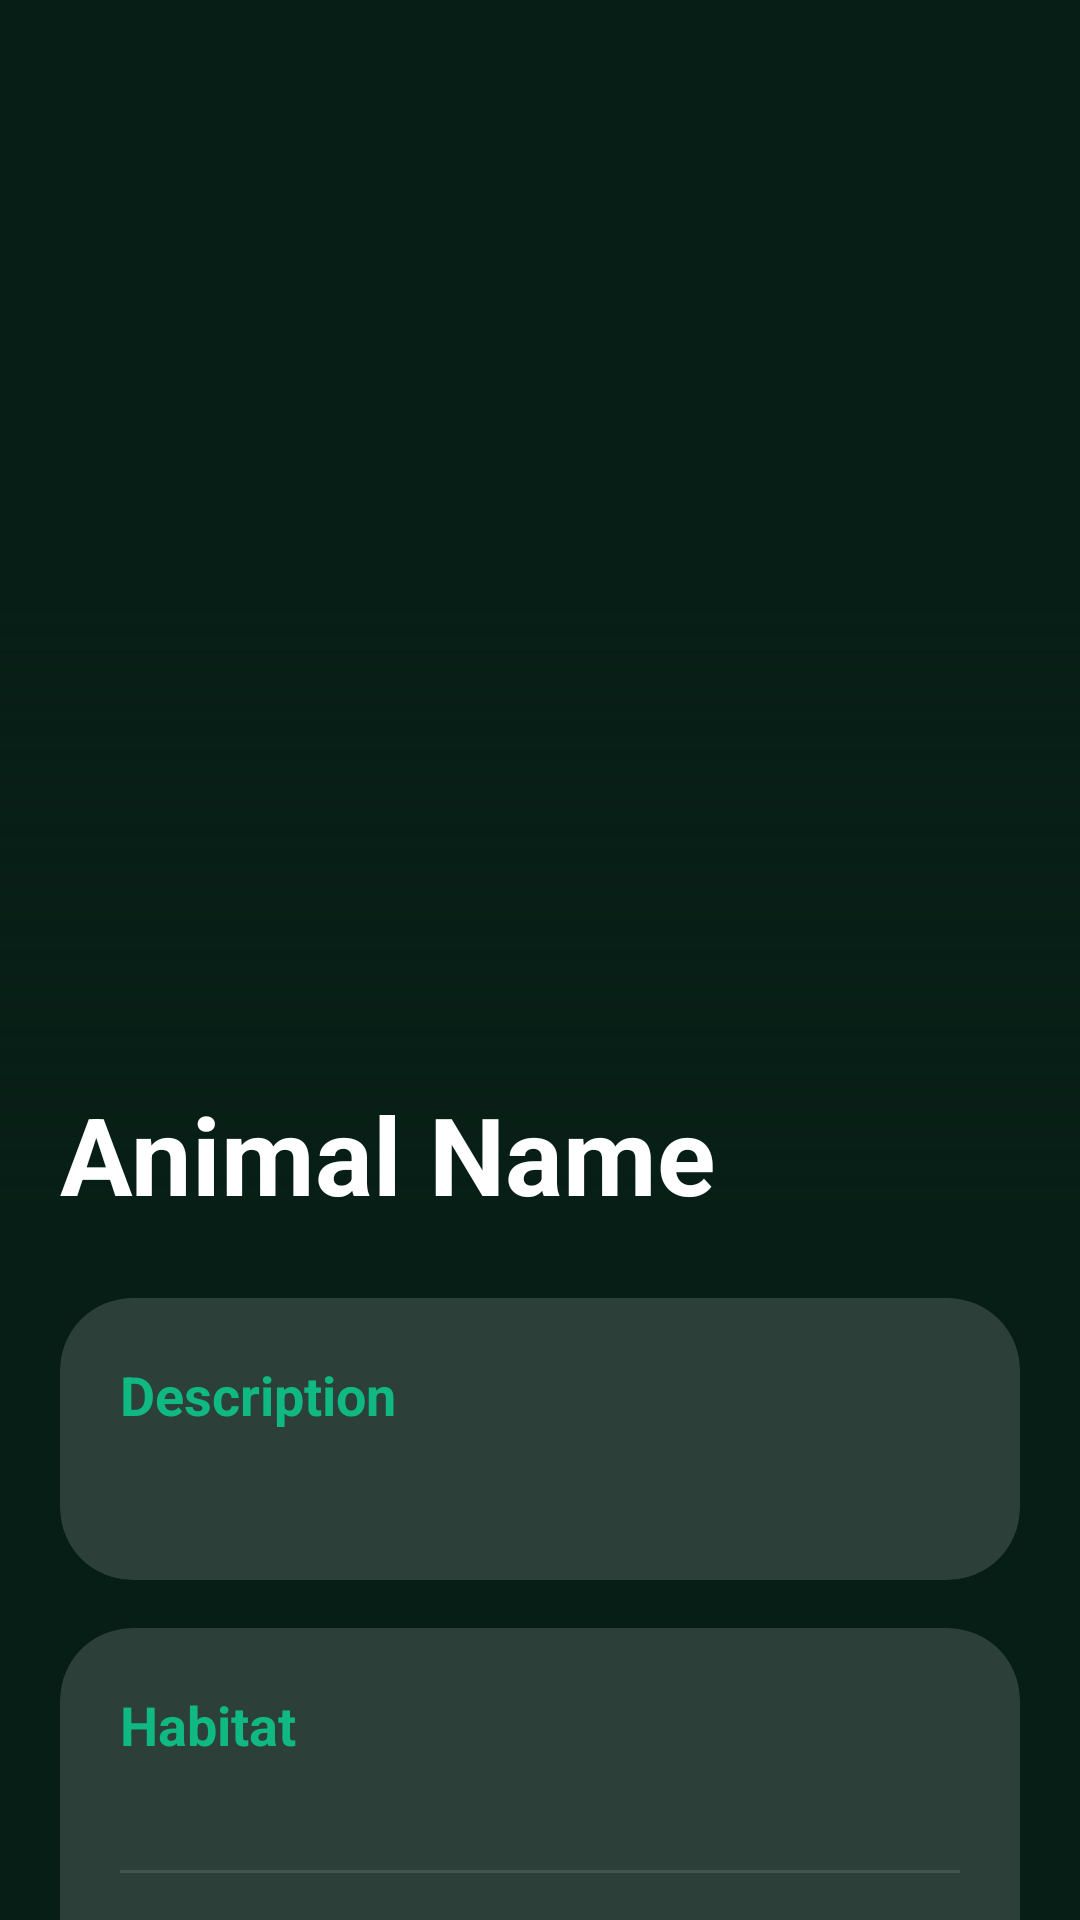

Here is an Android app screen rendered from its layout file. Give the layout XML and the strings, colors and styles it references.
<!-- AndroidManifest.xml: application theme Theme.Karunadavaanya -->
<!-- res/layout/activity_animal_detail.xml -->
<?xml version="1.0" encoding="utf-8"?>
<androidx.core.widget.NestedScrollView xmlns:android="http://schemas.android.com/apk/res/android"
    xmlns:app="http://schemas.android.com/apk/res-auto"
    android:layout_width="match_parent"
    android:layout_height="match_parent"
    android:fillViewport="true"
    android:background="@color/deep_forest_green">

    <androidx.constraintlayout.widget.ConstraintLayout
        android:layout_width="match_parent"
        android:layout_height="wrap_content">

        <ImageView
            android:id="@+id/detailImage"
            android:layout_width="match_parent"
            android:layout_height="400dp"
            android:scaleType="centerCrop"
            app:layout_constraintTop_toTopOf="parent"
            android:contentDescription="@null" />

        <View
            android:layout_width="match_parent"
            android:layout_height="200dp"
            android:background="@drawable/dark_gradient_overlay"
            app:layout_constraintBottom_toBottomOf="@id/detailImage" />

        <LinearLayout
            android:id="@+id/contentLayout"
            android:layout_width="match_parent"
            android:layout_height="wrap_content"
            android:layout_marginTop="-60dp"
            android:orientation="vertical"
            android:padding="20dp"
            app:layout_constraintTop_toBottomOf="@id/detailImage">

            <TextView
                android:id="@+id/detailName"
                android:layout_width="match_parent"
                android:layout_height="wrap_content"
                android:textColor="@color/white"
                android:textSize="36sp"
                android:textStyle="bold"
                android:text="Animal Name" />

            <androidx.cardview.widget.CardView
                android:layout_width="match_parent"
                android:layout_height="wrap_content"
                android:layout_marginTop="24dp"
                app:cardBackgroundColor="@color/glass_white"
                app:cardCornerRadius="24dp"
                app:cardElevation="0dp">

                <LinearLayout
                    android:layout_width="match_parent"
                    android:layout_height="wrap_content"
                    android:orientation="vertical"
                    android:padding="20dp">

                    <TextView
                        android:layout_width="wrap_content"
                        android:layout_height="wrap_content"
                        android:text="Description"
                        android:textColor="@color/emerald_accent"
                        android:textStyle="bold"
                        android:textSize="18sp" />

                    <TextView
                        android:id="@+id/detailFullDescription"
                        android:layout_width="match_parent"
                        android:layout_height="wrap_content"
                        android:layout_marginTop="8dp"
                        android:textColor="@color/off_white"
                        android:textSize="16sp"
                        android:lineSpacingExtra="4dp" />
                </LinearLayout>
            </androidx.cardview.widget.CardView>

            
            <androidx.cardview.widget.CardView
                android:layout_width="match_parent"
                android:layout_height="wrap_content"
                android:layout_marginTop="16dp"
                app:cardBackgroundColor="@color/glass_white"
                app:cardCornerRadius="24dp"
                app:cardElevation="0dp">

                <LinearLayout
                    android:layout_width="match_parent"
                    android:layout_height="wrap_content"
                    android:orientation="vertical"
                    android:padding="20dp">

                    <TextView
                        android:id="@+id/labelHabitat"
                        android:layout_width="wrap_content"
                        android:layout_height="wrap_content"
                        android:text="Habitat"
                        android:textColor="@color/emerald_accent"
                        android:textStyle="bold"
                        android:textSize="18sp" />

                    <TextView
                        android:id="@+id/detailHabitat"
                        android:layout_width="match_parent"
                        android:layout_height="wrap_content"
                        android:layout_marginTop="4dp"
                        android:textColor="@color/off_white"
                        android:textSize="15sp" />

                    <View android:layout_width="match_parent" android:layout_height="1dp" android:background="#1AFFFFFF" android:layout_marginVertical="12dp" />

                    <TextView
                        android:id="@+id/labelDiet"
                        android:layout_width="wrap_content"
                        android:layout_height="wrap_content"
                        android:text="Diet"
                        android:textColor="@color/emerald_accent"
                        android:textStyle="bold"
                        android:textSize="18sp" />

                    <TextView
                        android:id="@+id/detailDiet"
                        android:layout_width="match_parent"
                        android:layout_height="wrap_content"
                        android:layout_marginTop="4dp"
                        android:textColor="@color/off_white"
                        android:textSize="15sp" />

                    <View android:layout_width="match_parent" android:layout_height="1dp" android:background="#1AFFFFFF" android:layout_marginVertical="12dp" />

                    <TextView
                        android:id="@+id/labelStatus"
                        android:layout_width="wrap_content"
                        android:layout_height="wrap_content"
                        android:text="Conservation Status"
                        android:textColor="@color/emerald_accent"
                        android:textStyle="bold"
                        android:textSize="18sp" />

                    <TextView
                        android:id="@+id/detailStatus"
                        android:layout_width="match_parent"
                        android:layout_height="wrap_content"
                        android:layout_marginTop="4dp"
                        android:textColor="@color/off_white"
                        android:textSize="15sp" />
                </LinearLayout>
            </androidx.cardview.widget.CardView>

            <androidx.cardview.widget.CardView
                android:layout_width="match_parent"
                android:layout_height="wrap_content"
                android:layout_marginTop="16dp"
                app:cardBackgroundColor="@color/glass_white"
                app:cardCornerRadius="24dp"
                app:cardElevation="0dp">

                <LinearLayout
                    android:layout_width="match_parent"
                    android:layout_height="wrap_content"
                    android:orientation="vertical"
                    android:padding="20dp">

                    <TextView
                        android:id="@+id/labelFact"
                        android:layout_width="wrap_content"
                        android:layout_height="wrap_content"
                        android:text="Interesting Fact"
                        android:textColor="@color/emerald_accent"
                        android:textStyle="bold"
                        android:textSize="18sp" />

                    <TextView
                        android:id="@+id/detailFact"
                        android:layout_width="match_parent"
                        android:layout_height="wrap_content"
                        android:layout_marginTop="4dp"
                        android:textColor="@color/off_white"
                        android:textSize="15sp" />
                </LinearLayout>
            </androidx.cardview.widget.CardView>

            <androidx.cardview.widget.CardView
                android:layout_width="match_parent"
                android:layout_height="wrap_content"
                android:layout_marginTop="16dp"
                android:layout_marginBottom="32dp"
                app:cardBackgroundColor="#33EF4444"
                app:cardCornerRadius="24dp"
                app:cardElevation="0dp"
                app:strokeWidth="1dp"
                app:strokeColor="#66EF4444">

                <LinearLayout
                    android:layout_width="match_parent"
                    android:layout_height="wrap_content"
                    android:orientation="vertical"
                    android:padding="20dp">

                    <TextView
                        android:id="@+id/labelSafety"
                        android:layout_width="wrap_content"
                        android:layout_height="wrap_content"
                        android:text="Safety / Precaution Measures"
                        android:textColor="#FCA5A5"
                        android:textStyle="bold"
                        android:textSize="18sp" />

                    <TextView
                        android:id="@+id/detailSafety"
                        android:layout_width="match_parent"
                        android:layout_height="wrap_content"
                        android:layout_marginTop="8dp"
                        android:textColor="@color/off_white"
                        android:textSize="15sp"
                        android:lineSpacingExtra="2dp" />
                </LinearLayout>
            </androidx.cardview.widget.CardView>

        </LinearLayout>

    </androidx.constraintlayout.widget.ConstraintLayout>
</androidx.core.widget.NestedScrollView>
<!-- resources referenced by this layout -->
<resources>
  <color name="deep_forest_green">#071E16</color>
  <color name="emerald_accent">#10B981</color>
  <color name="glass_white">#26FFFFFF</color>
  <color name="off_white">#F8FAFC</color>
  <color name="white">#FFFFFFFF</color>
  <!-- drawable dark_gradient_overlay (drawable) -->
  <?xml version="1.0" encoding="utf-8"?>
  <shape xmlns:android="http://schemas.android.com/apk/res/android">
      <gradient
          android:angle="270"
          android:endColor="#CC071E16"
          android:startColor="#00000000"
          android:type="linear" />
  </shape>
  <style name="Theme.Karunadavaanya" parent="Theme.Material3.DayNight.NoActionBar">
          <item name="colorPrimary">@color/emerald_accent</item>
          <item name="android:windowBackground">@color/deep_forest_green</item>
          <item name="actionMenuTextColor">@color/white</item>
      </style>
</resources>
